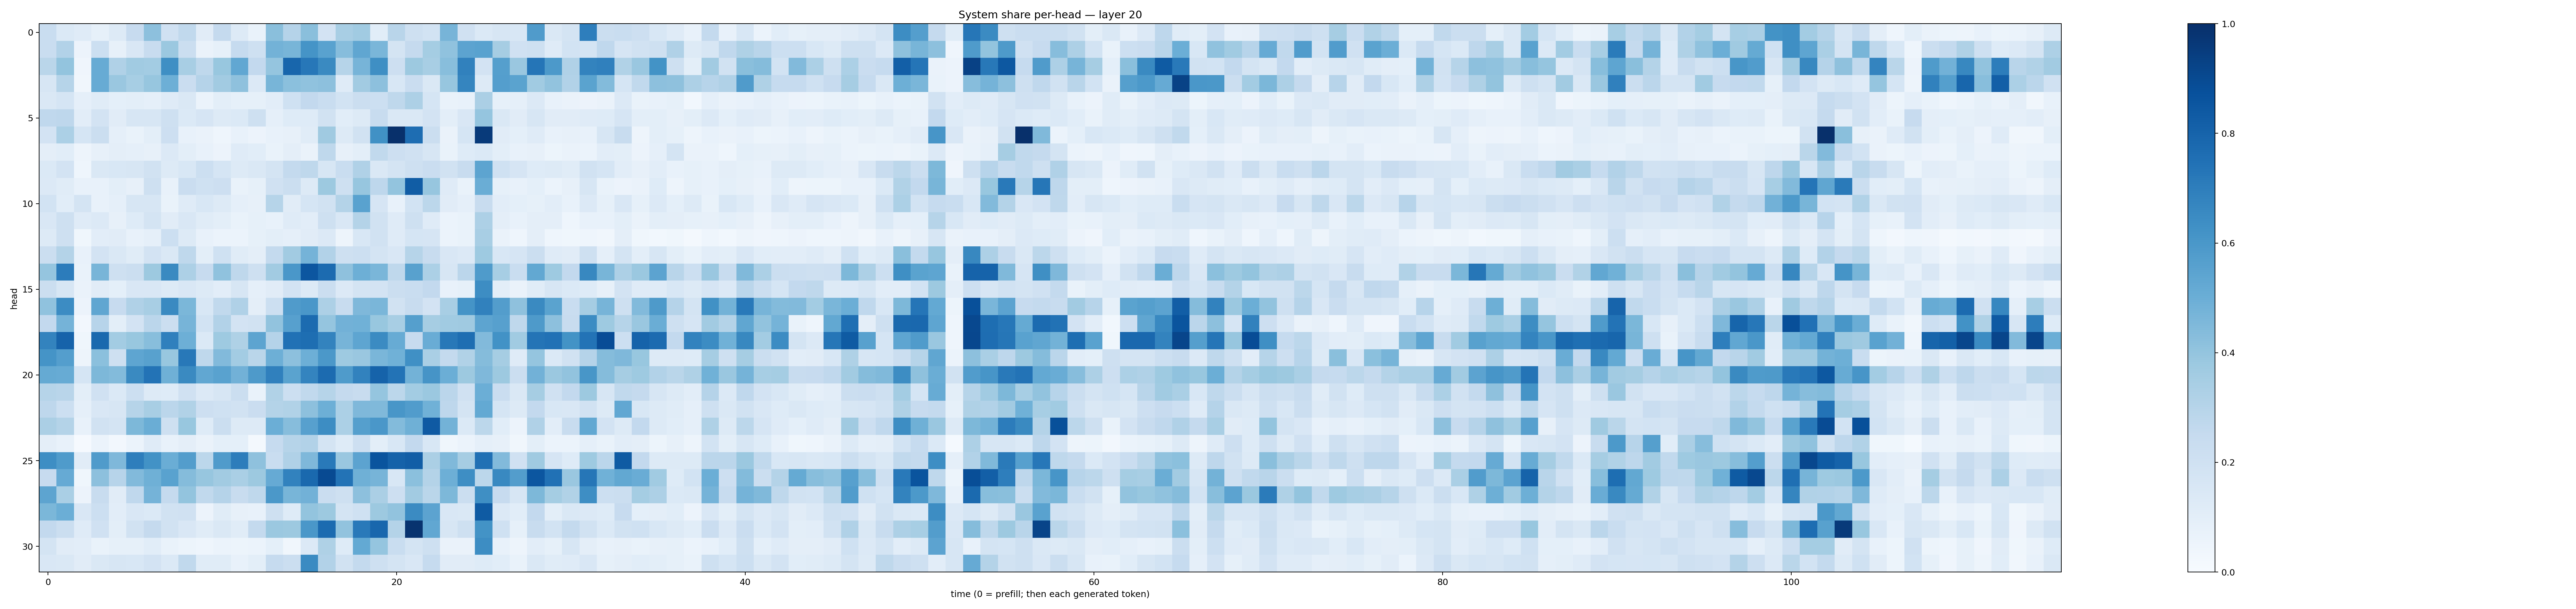

Values plotted in this chart, from the file beside it:
0.23349361, 0.13858132, 0.12039566, 0.08331704, 0.1277119, 0.24392124, 0.4147347, 0.19917558, 0.26355064, 0.110375166, 0.25367436, 0.12591305, 0.06917269, 0.4226799, 0.30442458, 0.4236514, 0.18257084, 0.34005752, 0.364299, 0.10740552, 0.2903688, 0.20361346, 0.18516105, 0.4697314
0.2312, 0.3089, 0.05541, 0.2152, 0.08026, 0.1503, 0.2404, 0.3817, 0.2252, 0.06271, 0.08308, 0.2491, 0.2085, 0.4804, 0.4658, 0.6149, 0.5524, 0.4329, 0.5345, 0.4648, 0.177, 0.2531, 0.3553, 0.4089
0.288, 0.4012, 0.04099, 0.5111, 0.3195, 0.3653, 0.3571, 0.6339, 0.34, 0.2731, 0.3894, 0.5283, 0.2582, 0.3949, 0.7917, 0.7262, 0.654, 0.2974, 0.4719, 0.6367, 0.2116, 0.377, 0.341, 0.4284
0.1582, 0.2981, 0.03245, 0.509, 0.3833, 0.3471, 0.394, 0.4936, 0.2284, 0.3026, 0.3597, 0.4113, 0.1347, 0.466, 0.4208, 0.408, 0.4143, 0.1191, 0.3626, 0.4159, 0.1551, 0.2292, 0.1475, 0.3938
0.1437, 0.1683, 0.08929, 0.1169, 0.09313, 0.1, 0.08623, 0.1178, 0.1451, 0.06055, 0.09917, 0.08552, 0.0829, 0.102, 0.2027, 0.2595, 0.2314, 0.1866, 0.2227, 0.216, 0.271, 0.3279, 0.1683, 0.06974
0.2689, 0.2748, 0.1053, 0.1831, 0.1117, 0.1623, 0.1615, 0.2108, 0.1382, 0.1642, 0.1274, 0.1368, 0.2082, 0.08915, 0.1225, 0.1244, 0.1923, 0.1061, 0.1325, 0.2403, 0.1412, 0.1465, 0.1812, 0.1008
0.182, 0.3282, 0.1714, 0.2198, 0.0866, 0.06903, 0.09971, 0.2111, 0.07657, 0.06399, 0.04641, 0.07198, 0.05573, 0.07753, 0.07924, 0.1149, 0.3694, 0.1323, 0.1946, 0.6259, 0.9968, 0.7644, 0.225, 0.0635
0.09569, 0.1069, 0.04753, 0.08083, 0.09496, 0.08613, 0.0803, 0.1357, 0.1016, 0.07793, 0.05843, 0.1194, 0.1073, 0.06788, 0.09453, 0.06585, 0.2723, 0.0818, 0.09914, 0.2649, 0.2111, 0.1967, 0.1624, 0.0677
0.14, 0.1816, 0.04314, 0.1474, 0.1554, 0.161, 0.1932, 0.1286, 0.1547, 0.2182, 0.1705, 0.1305, 0.1412, 0.1731, 0.2572, 0.2734, 0.1608, 0.2333, 0.3179, 0.1419, 0.1766, 0.2058, 0.2282, 0.1881
0.1352, 0.1148, 0.07265, 0.0773, 0.1011, 0.08062, 0.2097, 0.07341, 0.2266, 0.2031, 0.213, 0.06686, 0.0857, 0.1968, 0.2196, 0.1276, 0.3777, 0.2065, 0.393, 0.2741, 0.4014, 0.8263, 0.394, 0.1198
0.1868, 0.1074, 0.1768, 0.07592, 0.08669, 0.1615, 0.1569, 0.06783, 0.119, 0.1527, 0.1308, 0.08946, 0.08188, 0.2998, 0.1096, 0.1697, 0.188, 0.306, 0.5515, 0.1649, 0.07533, 0.1866, 0.2784, 0.1112
0.1501, 0.2096, 0.1185, 0.1365, 0.08176, 0.1212, 0.1733, 0.1116, 0.1499, 0.1135, 0.1001, 0.06666, 0.08356, 0.0767, 0.1195, 0.1023, 0.2034, 0.1506, 0.3051, 0.1906, 0.1172, 0.2055, 0.1175, 0.05906
0.1291, 0.2033, 0.039, 0.102, 0.1098, 0.07279, 0.08823, 0.2182, 0.127, 0.07811, 0.05925, 0.0589, 0.08474, 0.1002, 0.08888, 0.1103, 0.1329, 0.04948, 0.1541, 0.1899, 0.1192, 0.1692, 0.1648, 0.06025
0.2199, 0.3067, 0.07375, 0.1809, 0.1453, 0.117, 0.181, 0.1451, 0.2725, 0.09909, 0.2007, 0.1134, 0.09755, 0.2543, 0.3601, 0.4758, 0.3104, 0.2096, 0.2158, 0.1768, 0.15, 0.3003, 0.2376, 0.1514
0.3957, 0.7064, 0.07019, 0.4663, 0.2061, 0.2233, 0.377, 0.6532, 0.3265, 0.2432, 0.4067, 0.2719, 0.2055, 0.3629, 0.6012, 0.8524, 0.7704, 0.4133, 0.4952, 0.4621, 0.2716, 0.557, 0.3308, 0.1616
0.2196, 0.1595, 0.06278, 0.1096, 0.08994, 0.1493, 0.1503, 0.1278, 0.1493, 0.131, 0.1035, 0.158, 0.08901, 0.1128, 0.1835, 0.1309, 0.2251, 0.1331, 0.1755, 0.182, 0.2227, 0.2331, 0.2614, 0.07428
0.4098, 0.6472, 0.05821, 0.5334, 0.2425, 0.3178, 0.3406, 0.6549, 0.4581, 0.1554, 0.2639, 0.319, 0.09671, 0.2182, 0.58, 0.5999, 0.3245, 0.2384, 0.4502, 0.4623, 0.1935, 0.2388, 0.1827, 0.34
0.2605, 0.4755, 0.02629, 0.2945, 0.09821, 0.1809, 0.2832, 0.2254, 0.4697, 0.1872, 0.309, 0.1804, 0.1893, 0.4038, 0.5611, 0.7719, 0.398, 0.4829, 0.4875, 0.3904, 0.3414, 0.5628, 0.3492, 0.3658
0.6781, 0.8019, 0.03583, 0.7774, 0.3572, 0.3879, 0.4294, 0.6907, 0.4955, 0.1381, 0.3734, 0.3212, 0.542, 0.3045, 0.7464, 0.7586, 0.6783, 0.4705, 0.5353, 0.6501, 0.51, 0.2433, 0.5064, 0.7211
0.6136, 0.5677, 0.04976, 0.42, 0.2059, 0.5383, 0.5578, 0.3893, 0.7194, 0.2711, 0.4437, 0.3569, 0.2869, 0.4933, 0.4148, 0.4934, 0.5946, 0.3745, 0.3863, 0.462, 0.4879, 0.6296, 0.3393, 0.2574
0.5158, 0.5113, 0.1704, 0.4535, 0.4376, 0.6528, 0.7412, 0.4896, 0.6537, 0.5279, 0.5514, 0.4824, 0.5897, 0.6912, 0.5474, 0.6746, 0.7702, 0.5846, 0.68, 0.8014, 0.7408, 0.478, 0.613, 0.4969
0.2975, 0.2909, 0.1004, 0.1979, 0.1371, 0.218, 0.1251, 0.1214, 0.1966, 0.1333, 0.163, 0.2204, 0.06977, 0.313, 0.217, 0.2625, 0.3007, 0.2502, 0.2375, 0.3978, 0.2781, 0.3575, 0.3824, 0.2821
0.2762, 0.2175, 0.0869, 0.1492, 0.16, 0.2992, 0.3424, 0.2813, 0.314, 0.2121, 0.1999, 0.1886, 0.2287, 0.3055, 0.3164, 0.4179, 0.4942, 0.329, 0.4522, 0.4462, 0.6034, 0.5776, 0.4865, 0.2744
0.3329, 0.3072, 0.07709, 0.1919, 0.1721, 0.4532, 0.5009, 0.2085, 0.3895, 0.1236, 0.2194, 0.1279, 0.1319, 0.4968, 0.431, 0.5613, 0.641, 0.3296, 0.5642, 0.6001, 0.4381, 0.4889, 0.8385, 0.4777
0.09412, 0.07653, 0.01012, 0.05935, 0.02401, 0.0615, 0.1177, 0.07538, 0.09526, 0.06532, 0.09121, 0.09106, 0.0183, 0.248, 0.2984, 0.3115, 0.1771, 0.1214, 0.2112, 0.09826, 0.154, 0.2602, 0.1526, 0.03554
0.6381, 0.5821, 0.1115, 0.5799, 0.4512, 0.6957, 0.6237, 0.5007, 0.5733, 0.281, 0.581, 0.7011, 0.4104, 0.2341, 0.3176, 0.4504, 0.7151, 0.3854, 0.5458, 0.8625, 0.8065, 0.8206, 0.332, 0.4472
0.2426, 0.5122, 0.0381, 0.4177, 0.2964, 0.4415, 0.4903, 0.554, 0.435, 0.3939, 0.3628, 0.3385, 0.3782, 0.5151, 0.6828, 0.7778, 0.897, 0.739, 0.4889, 0.4702, 0.1524, 0.4205, 0.3081, 0.4923
0.5422, 0.3378, 0.05721, 0.239, 0.1128, 0.2688, 0.4737, 0.2522, 0.3994, 0.2622, 0.3021, 0.2357, 0.2702, 0.5943, 0.4681, 0.4827, 0.2283, 0.2098, 0.4146, 0.3345, 0.2118, 0.3611, 0.2879, 0.4542
0.4589, 0.4979, 0.1502, 0.2159, 0.1048, 0.1516, 0.1383, 0.1887, 0.198, 0.05533, 0.1165, 0.08196, 0.07571, 0.2043, 0.1228, 0.4019, 0.3769, 0.174, 0.202, 0.3759, 0.4051, 0.652, 0.5442, 0.1497
0.2611, 0.222, 0.1193, 0.1989, 0.09806, 0.1911, 0.2517, 0.1931, 0.1487, 0.1143, 0.1428, 0.1136, 0.2552, 0.3816, 0.3754, 0.6013, 0.7706, 0.4026, 0.7174, 0.7885, 0.3054, 0.9872, 0.5284, 0.1584
0.1789, 0.1121, 0.1043, 0.06766, 0.08267, 0.08257, 0.1086, 0.06861, 0.05264, 0.04467, 0.06141, 0.05257, 0.0619, 0.0899, 0.03422, 0.1337, 0.3218, 0.1234, 0.5231, 0.3968, 0.2339, 0.175, 0.2051, 0.06283
0.1502, 0.1442, 0.11, 0.1474, 0.1568, 0.1561, 0.1825, 0.1385, 0.2633, 0.1152, 0.1136, 0.07145, 0.09822, 0.2471, 0.2262, 0.6515, 0.3094, 0.1894, 0.2544, 0.2093, 0.1775, 0.1519, 0.2464, 0.1131
